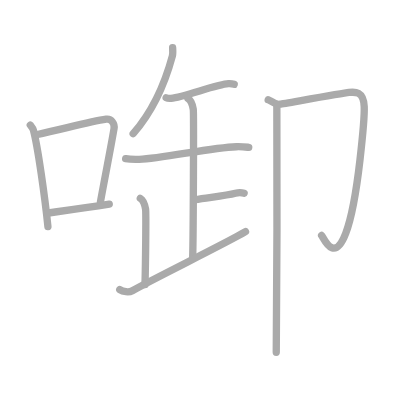
t = 0.00 s
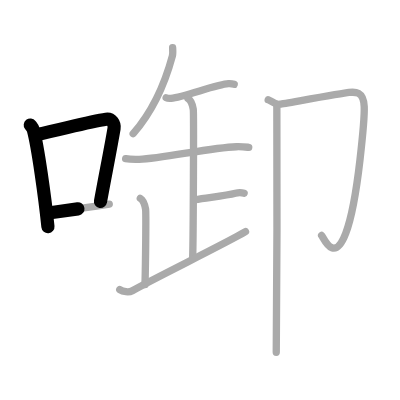
t = 2.50 s
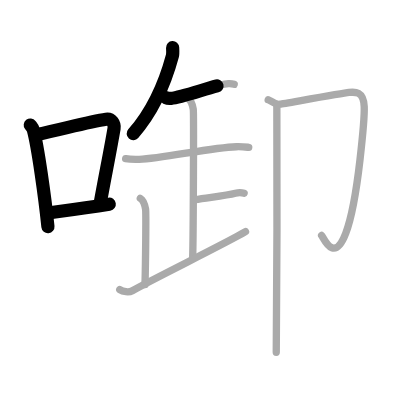
t = 4.75 s
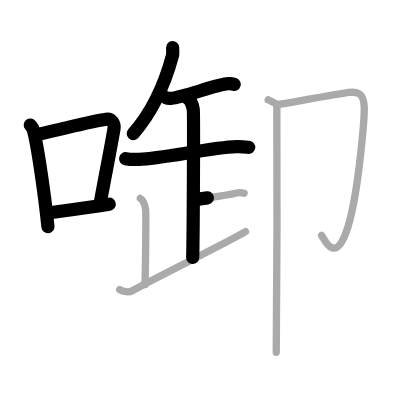
t = 7.25 s
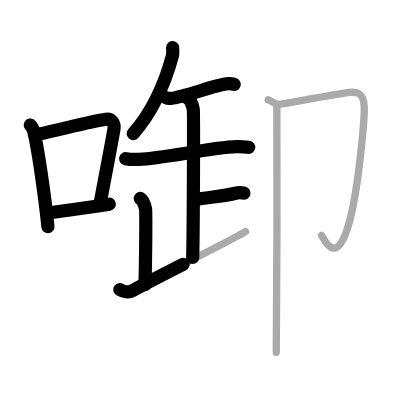
t = 9.50 s
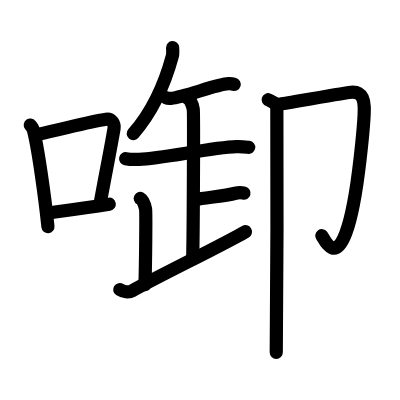
t = 12.00 s

The animated SVG that drew these frames (rendered in a browser with its animation timeline set to each time). Animation: 12 SMIL elements (animate=12); one cycle of 12.00 s.

<?xml version="1.0" standalone="no"?>
<!DOCTYPE svg PUBLIC "-//W3C//DTD SVG 1.1//EN"   "http://www.w3.org/Graphics/SVG/1.1/DTD/svg11.dtd">
<svg width="400px" height="400px"  version="1.1" xmlns="http://www.w3.org/2000/svg">
  <defs>
    <marker id="Triangle" viewBox="0 0 10 10" refX="0" refY="5" markerUnits="strokeWidth" markerWidth="3" style="stroke-opacity:0%;fill:#aaaaaa;" markerHeight="2" orient="auto">
      <path d="M 0 0 L 10 5 L 0 10 z" />
    </marker>
    
    <marker id="Arrow" viewBox="0 0 10 10" refX="5" refY="5" markerUnits="strokeWidth" markerWidth="1.8" style="stroke-opacity:0%;fill:#770000;" markerHeight="2" orient="auto">
      <path d="M 0 4 L 6 4 L 4 1 L 10 5 L 4 9 L 6 6 L 0 6 z" />
        <circle cx="5" cy="5" r="5" />
      </marker>
    
    <marker id="TriangleRed" viewBox="0 0 10 10" refX="0" refY="5" markerUnits="strokeWidth" markerWidth="3" style="stroke-opacity:0%;fill:#CC0000;" markerHeight="2" orient="auto">
      <path d="M 0 0 L 10 5 L 0 10 z" />
    </marker>
    
    <marker id="ArrowRed" viewBox="0 0 10 10" refX="5" refY="5" markerUnits="strokeWidth" markerWidth="1.8" style="stroke-opacity:0%;fill:#CC0000;" markerHeight="2" orient="auto">
      <path d="M 0 4 L 6 4 L 4 1 L 10 5 L 4 9 L 6 6 L 0 6 z" />
        <circle cx="5" cy="5" r="5" />
      </marker>
    
  </defs>
  
  <path style="fill:#ffffff; fill-opacity:100%; fill-rule:evenodd; stroke-width:0;" d="M 0 0 L 400px 0 L 400px 400px L 0 400px L 0 0" />

  <g transform="scale(3.6697247706422 3.6697247706422)">
<path style="fill:none; fill-opacity:0%; fill-rule:evenodd; stroke:#aaaaaa; stroke-opacity:100%; stroke-width: 1.5pt; stroke-linejoin:round; stroke-linecap:round;" d="M8.25 34.07c0.35 0.45 0.7 0.83 0.85 1.39c1.2 4.46 3.14 18.27 3.96 26.29"></path>
<path style="fill:none; fill-opacity:0%; fill-rule:evenodd; stroke:#aaaaaa; stroke-opacity:100%; stroke-width: 1.5pt; stroke-linejoin:round; stroke-linecap:round;" d="M9.91 36.72c8.74-1.96 14.95-3.64 19.01-4.23c1.48-0.21 2.37 1.27 2.16 2.53c-0.88 5.21-2.4 12.77-3.71 19.98"></path>
<path style="fill:none; fill-opacity:0%; fill-rule:evenodd; stroke:#aaaaaa; stroke-opacity:100%; stroke-width: 1.5pt; stroke-linejoin:round; stroke-linecap:round;" d="M12.72 58.09c4.76-0.66 10.51-1.43 17.05-2.45"></path>
<path style="fill:none; fill-opacity:0%; fill-rule:evenodd; stroke:#aaaaaa; stroke-opacity:100%; stroke-width: 1.5pt; stroke-linejoin:round; stroke-linecap:round;" d="M47.04 13c0.03 0.55 0.11 1.59-0.06 2.22c-2.1 7.79-5.21 14.93-10.69 21.21"></path>
<path style="fill:none; fill-opacity:0%; fill-rule:evenodd; stroke:#aaaaaa; stroke-opacity:100%; stroke-width: 1.5pt; stroke-linejoin:round; stroke-linecap:round;" d="M45.28 26.63c0.35 0.17 0.98 0.21 1.33 0.17c3.51-0.35 12.56-3.83 15.63-3.99c0.58-0.03 1.29 0.08 1.58 0.17"></path>
<path style="fill:none; fill-opacity:0%; fill-rule:evenodd; stroke:#aaaaaa; stroke-opacity:100%; stroke-width: 1.5pt; stroke-linejoin:round; stroke-linecap:round;" d="M34.24 43.24c0.96 0.18 2.72 0.21 3.68 0.18c6.33-0.17 19.48-3.21 26.5-3.44c1.59-0.05 2.56 0.09 3.36 0.18"></path>
<path style="fill:none; fill-opacity:0%; fill-rule:evenodd; stroke:#aaaaaa; stroke-opacity:100%; stroke-width: 1.5pt; stroke-linejoin:round; stroke-linecap:round;" d="M51.23 26.86c0.8 0.45 1.28 2.04 1.44 2.95c0.16 0.91 0 34.67-0.16 40.34"></path>
<path style="fill:none; fill-opacity:0%; fill-rule:evenodd; stroke:#aaaaaa; stroke-opacity:100%; stroke-width: 1.5pt; stroke-linejoin:round; stroke-linecap:round;" d="M53.08 54.43c4.17-0.68 8.5-1.09 11.06-1.77c1.25-0.33 1.6-0.23 2.39 0"></path>
<path style="fill:none; fill-opacity:0%; fill-rule:evenodd; stroke:#aaaaaa; stroke-opacity:100%; stroke-width: 1.5pt; stroke-linejoin:round; stroke-linecap:round;" d="M38.23 54.06c0.8 0.45 1.28 2.04 1.44 2.95c0.16 0.91 0 14.9-0.16 20.57"></path>
<path style="fill:none; fill-opacity:0%; fill-rule:evenodd; stroke:#aaaaaa; stroke-opacity:100%; stroke-width: 1.5pt; stroke-linejoin:round; stroke-linecap:round;" d="M32.63 78.92c0.87 0.58 2.48 0.84 3.43 0.3c6.69-3.77 25.21-12.76 30.84-16.08"></path>
<path style="fill:none; fill-opacity:0%; fill-rule:evenodd; stroke:#aaaaaa; stroke-opacity:100%; stroke-width: 1.5pt; stroke-linejoin:round; stroke-linecap:round;" d="M73.08 27.18c0.64 0.2 1.93 1.43 3.21 1.22c1.28-0.2 17.18-3 18.79-3.2c1.6-0.2 4.01-0.41 4.17 3.88c0.08 2.05-1.5 25.17-5.03 34.48c-3.24 8.53-6.1 1.02-6.58 0.61"></path>
<path style="fill:none; fill-opacity:0%; fill-rule:evenodd; stroke:#aaaaaa; stroke-opacity:100%; stroke-width: 1.5pt; stroke-linejoin:round; stroke-linecap:round;" d="M75.44 28.69c0.16 0.91 0 61.65-0.16 67.31"></path>

<path style="fill:none; fill-opacity:0%; fill-rule:evenodd; stroke:#000000; stroke-opacity:100%; stroke-width: 2.7pt; stroke-linejoin:round; stroke-linecap:round;" d="M8.25 34.07c0.35 0.45 0.7 0.83 0.85 1.39c1.2 4.46 3.14 18.27 3.96 26.29" pathLength="100" stroke-dashoffset="100" stroke-dasharray="100 105"><animate id="dashAnim1" attributeName="stroke-dashoffset" from="100" to="0" dur="1s" calcMode="linear" fill="freeze"/></path>
<path style="fill:none; fill-opacity:0%; fill-rule:evenodd; stroke:#000000; stroke-opacity:100%; stroke-width: 2.7pt; stroke-linejoin:round; stroke-linecap:round;" d="M9.91 36.72c8.74-1.96 14.95-3.64 19.01-4.23c1.48-0.21 2.37 1.27 2.16 2.53c-0.88 5.21-2.4 12.77-3.71 19.98" pathLength="100" stroke-dashoffset="100" stroke-dasharray="100 105"><animate id="dashAnim2" attributeName="stroke-dashoffset" from="100" to="0" dur="1s" calcMode="linear" begin="dashAnim1.end" fill="freeze"/></path>
<path style="fill:none; fill-opacity:0%; fill-rule:evenodd; stroke:#000000; stroke-opacity:100%; stroke-width: 2.7pt; stroke-linejoin:round; stroke-linecap:round;" d="M12.72 58.09c4.76-0.66 10.51-1.43 17.05-2.45" pathLength="100" stroke-dashoffset="100" stroke-dasharray="100 105"><animate id="dashAnim3" attributeName="stroke-dashoffset" from="100" to="0" dur="1s" calcMode="linear" begin="dashAnim2.end" fill="freeze"/></path>
<path style="fill:none; fill-opacity:0%; fill-rule:evenodd; stroke:#000000; stroke-opacity:100%; stroke-width: 2.7pt; stroke-linejoin:round; stroke-linecap:round;" d="M47.04 13c0.03 0.55 0.11 1.59-0.06 2.22c-2.1 7.79-5.21 14.93-10.69 21.21" pathLength="100" stroke-dashoffset="100" stroke-dasharray="100 105"><animate id="dashAnim4" attributeName="stroke-dashoffset" from="100" to="0" dur="1s" calcMode="linear" begin="dashAnim3.end" fill="freeze"/></path>
<path style="fill:none; fill-opacity:0%; fill-rule:evenodd; stroke:#000000; stroke-opacity:100%; stroke-width: 2.7pt; stroke-linejoin:round; stroke-linecap:round;" d="M45.28 26.63c0.35 0.17 0.98 0.21 1.33 0.17c3.51-0.35 12.56-3.83 15.63-3.99c0.58-0.03 1.29 0.08 1.58 0.17" pathLength="100" stroke-dashoffset="100" stroke-dasharray="100 105"><animate id="dashAnim5" attributeName="stroke-dashoffset" from="100" to="0" dur="1s" calcMode="linear" begin="dashAnim4.end" fill="freeze"/></path>
<path style="fill:none; fill-opacity:0%; fill-rule:evenodd; stroke:#000000; stroke-opacity:100%; stroke-width: 2.7pt; stroke-linejoin:round; stroke-linecap:round;" d="M34.24 43.24c0.96 0.18 2.72 0.21 3.68 0.18c6.33-0.17 19.48-3.21 26.5-3.44c1.59-0.05 2.56 0.09 3.36 0.18" pathLength="100" stroke-dashoffset="100" stroke-dasharray="100 105"><animate id="dashAnim6" attributeName="stroke-dashoffset" from="100" to="0" dur="1s" calcMode="linear" begin="dashAnim5.end" fill="freeze"/></path>
<path style="fill:none; fill-opacity:0%; fill-rule:evenodd; stroke:#000000; stroke-opacity:100%; stroke-width: 2.7pt; stroke-linejoin:round; stroke-linecap:round;" d="M51.23 26.86c0.8 0.45 1.28 2.04 1.44 2.95c0.16 0.91 0 34.67-0.16 40.34" pathLength="100" stroke-dashoffset="100" stroke-dasharray="100 105"><animate id="dashAnim7" attributeName="stroke-dashoffset" from="100" to="0" dur="1s" calcMode="linear" begin="dashAnim6.end" fill="freeze"/></path>
<path style="fill:none; fill-opacity:0%; fill-rule:evenodd; stroke:#000000; stroke-opacity:100%; stroke-width: 2.7pt; stroke-linejoin:round; stroke-linecap:round;" d="M53.08 54.43c4.17-0.68 8.5-1.09 11.06-1.77c1.25-0.33 1.6-0.23 2.39 0" pathLength="100" stroke-dashoffset="100" stroke-dasharray="100 105"><animate id="dashAnim8" attributeName="stroke-dashoffset" from="100" to="0" dur="1s" calcMode="linear" begin="dashAnim7.end" fill="freeze"/></path>
<path style="fill:none; fill-opacity:0%; fill-rule:evenodd; stroke:#000000; stroke-opacity:100%; stroke-width: 2.7pt; stroke-linejoin:round; stroke-linecap:round;" d="M38.23 54.06c0.8 0.45 1.28 2.04 1.44 2.95c0.16 0.91 0 14.9-0.16 20.57" pathLength="100" stroke-dashoffset="100" stroke-dasharray="100 105"><animate id="dashAnim9" attributeName="stroke-dashoffset" from="100" to="0" dur="1s" calcMode="linear" begin="dashAnim8.end" fill="freeze"/></path>
<path style="fill:none; fill-opacity:0%; fill-rule:evenodd; stroke:#000000; stroke-opacity:100%; stroke-width: 2.7pt; stroke-linejoin:round; stroke-linecap:round;" d="M32.63 78.92c0.87 0.58 2.48 0.84 3.43 0.3c6.69-3.77 25.21-12.76 30.84-16.08" pathLength="100" stroke-dashoffset="100" stroke-dasharray="100 105"><animate id="dashAnim10" attributeName="stroke-dashoffset" from="100" to="0" dur="1s" calcMode="linear" begin="dashAnim9.end" fill="freeze"/></path>
<path style="fill:none; fill-opacity:0%; fill-rule:evenodd; stroke:#000000; stroke-opacity:100%; stroke-width: 2.7pt; stroke-linejoin:round; stroke-linecap:round;" d="M73.08 27.18c0.64 0.2 1.93 1.43 3.21 1.22c1.28-0.2 17.18-3 18.79-3.2c1.6-0.2 4.01-0.41 4.17 3.88c0.08 2.05-1.5 25.17-5.03 34.48c-3.24 8.53-6.1 1.02-6.58 0.61" pathLength="100" stroke-dashoffset="100" stroke-dasharray="100 105"><animate id="dashAnim11" attributeName="stroke-dashoffset" from="100" to="0" dur="1s" calcMode="linear" begin="dashAnim10.end" fill="freeze"/></path>
<path style="fill:none; fill-opacity:0%; fill-rule:evenodd; stroke:#000000; stroke-opacity:100%; stroke-width: 2.7pt; stroke-linejoin:round; stroke-linecap:round;" d="M75.44 28.69c0.16 0.91 0 61.65-0.16 67.31" pathLength="100" stroke-dashoffset="100" stroke-dasharray="100 105"><animate id="dashAnim12" attributeName="stroke-dashoffset" from="100" to="0" dur="1s" calcMode="linear" begin="dashAnim11.end" fill="freeze"/></path>

</g>

</svg>  
          
